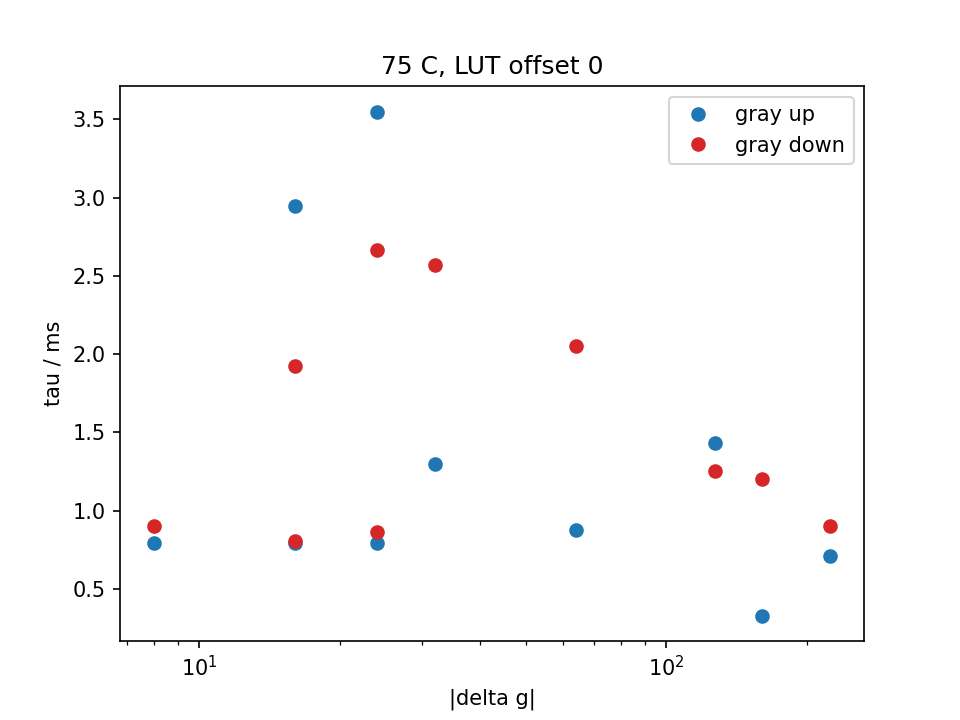

The data file committed next to this chart (first rows):
temp_C, lut_offset, n_shots, group, g_from, g_to, dg, direction, tau_ms, dtau_ms, delay_us, t10_90_ms, t0, fit_ok, note, theta_rad, step_V, noise_V, r2, ripple_V, ripple2_V
75, 0, 3, wrap, 16, 240, 224, up, 0.711, 0.04177, -1000, 0.15, 0.01871, 1, , 1.18, 0.09862, 0.006685, 0.8777, 0.0002608, 0.002559
75, 0, 3, wrap, 240, 16, -224, down, 0.904, 0.04729, -419, 7.249, 0.02777, 1, , -1.592, 0.1883, 0.01392, 0.8846, 0.001844, 0.004054
75, 0, 3, extra, 16, 48, 32, up, 2.582, 0.09061, -736.2, 4.3, 0.03682, 1, , -2.923, 0.06457, 0.0002745, 0.9998, 0.003842, 0.0008966
75, 0, 3, wrap, 48, 208, 160, up, 0.3302, 0.01144, -453.8, 0.6999, 0.04587, 1, , -0.569, 0.08708, 0.00309, 0.9573, 0.002853, 0.001268
75, 0, 3, wrap, 208, 48, -160, down, 1.204, 0.04864, -175.1, 0.0, 0.05493, 1, , -2.533, 0.1605, 0.005747, 0.9805, 0.003072, 0.002289
75, 0, 3, extra, 48, 14, -34, down, 1.904, 0.06842, -744.8, 4.45, 0.06398, 1, , -2.554, 0.06457, 0.0001973, 0.9999, 0.0005656, 0.0004422
75, 0, 3, step4@16, 14, 18, 4, up, 24.08, 658.4, 3435, 2.95, 0.07304, 0, step too small, 1.138, 0.00232, 6.93162515837745e-05, 0.992, 0.0005355, 0.0003586
75, 0, 3, step4@16, 18, 14, -4, down, 2.025, 0.2957, -544.4, 4.35, 0.08209, 0, step too small, -0.7274, 0.004312, 8.504788630245999e-05, 0.9959, 0.0005667, 0.000333
75, 0, 3, extra, 14, 12, -2, down, 1.745, 0.3275, -824.9, 1.95, 0.09114, 0, step too small, -0.6586, 0.002004, 5.7387295945306094e-05, 0.989, 0.0004429, 0.0003045
75, 0, 3, step8@16, 12, 20, 8, up, 3.388, 0.5552, -695.2, 3.4, 0.1002, 0, step too small, -2.98, 0.0129, 0.0001153, 0.9991, 0.0005656, 0.0003707
75, 0, 3, step8@16, 20, 12, -8, down, 2.412, 1.868, -741.5, 3.55, 0.1092, 0, step too small, -3.142, 0.008205, 0.0001325, 0.9967, 0.0005122, 0.000295
75, 0, 3, extra, 12, 8, -4, down, 1.549, 0.1648, -711.4, 4.75, 0.1183, 0, step too small, -1.012, 0.003011, 5.446978913885139e-05, 0.9958, 0.0003847, 0.0002323
75, 0, 3, step16@16, 8, 24, 16, up, 2.945, 0.2909, -775, 5.649, 0.01914, 1, , -2.912, 0.02036, 0.0001912, 0.999, 0.001386, 0.0003893
75, 0, 3, step16@16, 24, 8, -16, down, 1.927, 0.1451, -654.2, 4.5, 0.02819, 1, , -1.467, 0.01662, 0.000173, 0.9988, 0.001092, 0.0002619
75, 0, 3, extra, 8, 4, -4, down, 3.854, 4, -809.2, 1.55, 0.03724, 0, step too small, -2.894, 0.004687, 6.370396724552097e-05, 0.9978, 0.0007444, 0.0001756
75, 0, 3, step24@16, 4, 28, 24, up, 3.55, 0.2669, -755.3, 3.35, 0.0463, 1, , -2.959, 0.03813, 0.0002604, 0.9995, 0.00152, 0.0004024
75, 0, 3, step24@16, 28, 4, -24, down, 2.667, 6.173, -750.3, 3.45, 0.05535, 1, , -2.823, 0.02806, 0.0001995, 0.9994, 0.0009992, 0.0002369
75, 0, 3, extra, 4, 126, 122, up, 1.793, 0.05656, -498.6, 0.0, 0.0644, 1, , -1.755, 0.1402, 0.003863, 0.9896, 0.0056, 0.001781
75, 0, 3, step4@128, 126, 130, 4, up, 0.7219, 0.07632, -710.5, 0.25, 0.07346, 0, step too small, -1.731, 0.01326, 0.0003663, 0.9873, 0.008031, 0.002049
75, 0, 3, step4@128, 130, 126, -4, down, 0.7708, 0.09023, -643.3, 1.65, 0.08251, 0, step too small, -1.582, 0.01341, 0.0004064, 0.9873, 0.00796, 0.001942
75, 0, 3, extra, 126, 124, -2, down, 0.8814, 0.2188, -622, 0.15, 0.09156, 0, step too small, -1.506, 0.006704, 0.0003972, 0.9548, 0.008054, 0.001896
75, 0, 3, step8@128, 124, 132, 8, up, 0.7921, 0.04368, -670.5, 0.0, 0.1006, 1, , -1.609, 0.02677, 0.000367, 0.9971, 0.008611, 0.001935
75, 0, 3, step8@128, 132, 124, -8, down, 0.9053, 0.08245, -623.6, 0.8499, 0.1097, 1, , -1.579, 0.02678, 0.0005722, 0.994, 0.008618, 0.002148
75, 0, 3, extra, 124, 120, -4, down, 1.067, 0.1437, -703.2, 1.7, 0.1187, 0, step too small, -1.435, 0.0134, 0.0004018, 0.9873, 0.007647, 0.001806
75, 0, 3, step16@128, 120, 136, 16, up, 0.796, 0.05211, -629.3, 1.6, 0.1278, 1, , -1.59, 0.05329, 0.0008987, 0.9961, 0.008316, 0.001629
75, 0, 3, step16@128, 136, 120, -16, down, 0.8078, 0.03685, -645.1, 1.9, 0.01883, 1, , -1.569, 0.05329, 0.0006121, 0.9981, 0.003124, 0.002043
75, 0, 3, extra, 120, 116, -4, down, 0.9477, 0.0888, -704.1, 0.6999, 0.02788, 0, step too small, -1.318, 0.0134, 0.0003004, 0.9925, 0.002781, 0.001783
75, 0, 3, step24@128, 116, 140, 24, up, 0.7946, 0.03144, -656.7, 0.8999, 0.03693, 1, , -1.604, 0.07928, 0.0007658, 0.9986, 0.003074, 0.001821
75, 0, 3, step24@128, 140, 116, -24, down, 0.8617, 0.03533, -656.4, 2, 0.04599, 1, , -1.57, 0.07929, 0.000771, 0.9987, 0.002918, 0.001864
75, 0, 3, extra, 116, 48, -68, down, 1.317, 0.03257, -702.7, 3.95, 0.05504, 1, , -2.204, 0.06472, 0.001923, 0.9925, 0.001802, 0.0005985
75, 0, 3, step32@64, 48, 80, 32, up, 1.3, 0.02112, -714.2, 2.95, 0.06409, 1, , 2.555, 0.07309, 0.0003302, 0.9997, 0.001343, 0.0008502
75, 0, 3, step32@64, 80, 48, -32, down, 2.571, 0.3481, -655.5, 4.15, 0.07315, 1, , 2.594, 0.07961, 0.0002507, 0.9999, 0.00157, 0.0009432
75, 0, 3, extra, 48, 32, -16, down, 2.468, 0.1691, -757.3, 3.5, 0.0822, 1, , -2.808, 0.04097, 0.0001657, 0.9998, 0.001184, 0.0007406
75, 0, 3, step64@64, 32, 96, 64, up, 0.8744, 0.01674, -868.3, 1.6, 0.09125, 1, , 2.302, 0.1299, 0.001047, 0.9991, 0.0001811, 0.000344
75, 0, 3, step64@64, 96, 32, -64, down, 2.051, 0.07212, -359, 3.95, 0.1003, 1, , -3.112, 0.1174, 0.000476, 0.9998, 0.001026, 0.0006615
75, 0, 3, extra, 32, 0, -32, down, 2.309, 0.378, -752.8, 4.25, 0.1094, 1, , -2.581, 0.04322, 0.0001348, 0.9999, 0.0004311, 0.0002306
75, 0, 3, step127@64, 0, 127, 127, up, 1.433, 0.0401, -304.6, 0.0, 0.1184, 1, , -1.799, 0.1402, 0.003935, 0.9882, 0.004292, 0.001591
75, 0, 3, step127@64, 127, 0, -127, down, 1.253, 0.006949, -763, 3.75, 0.1275, 1, , -1.902, 0.1484, 0.0009807, 0.9996, 0.00108, 0.0004227
